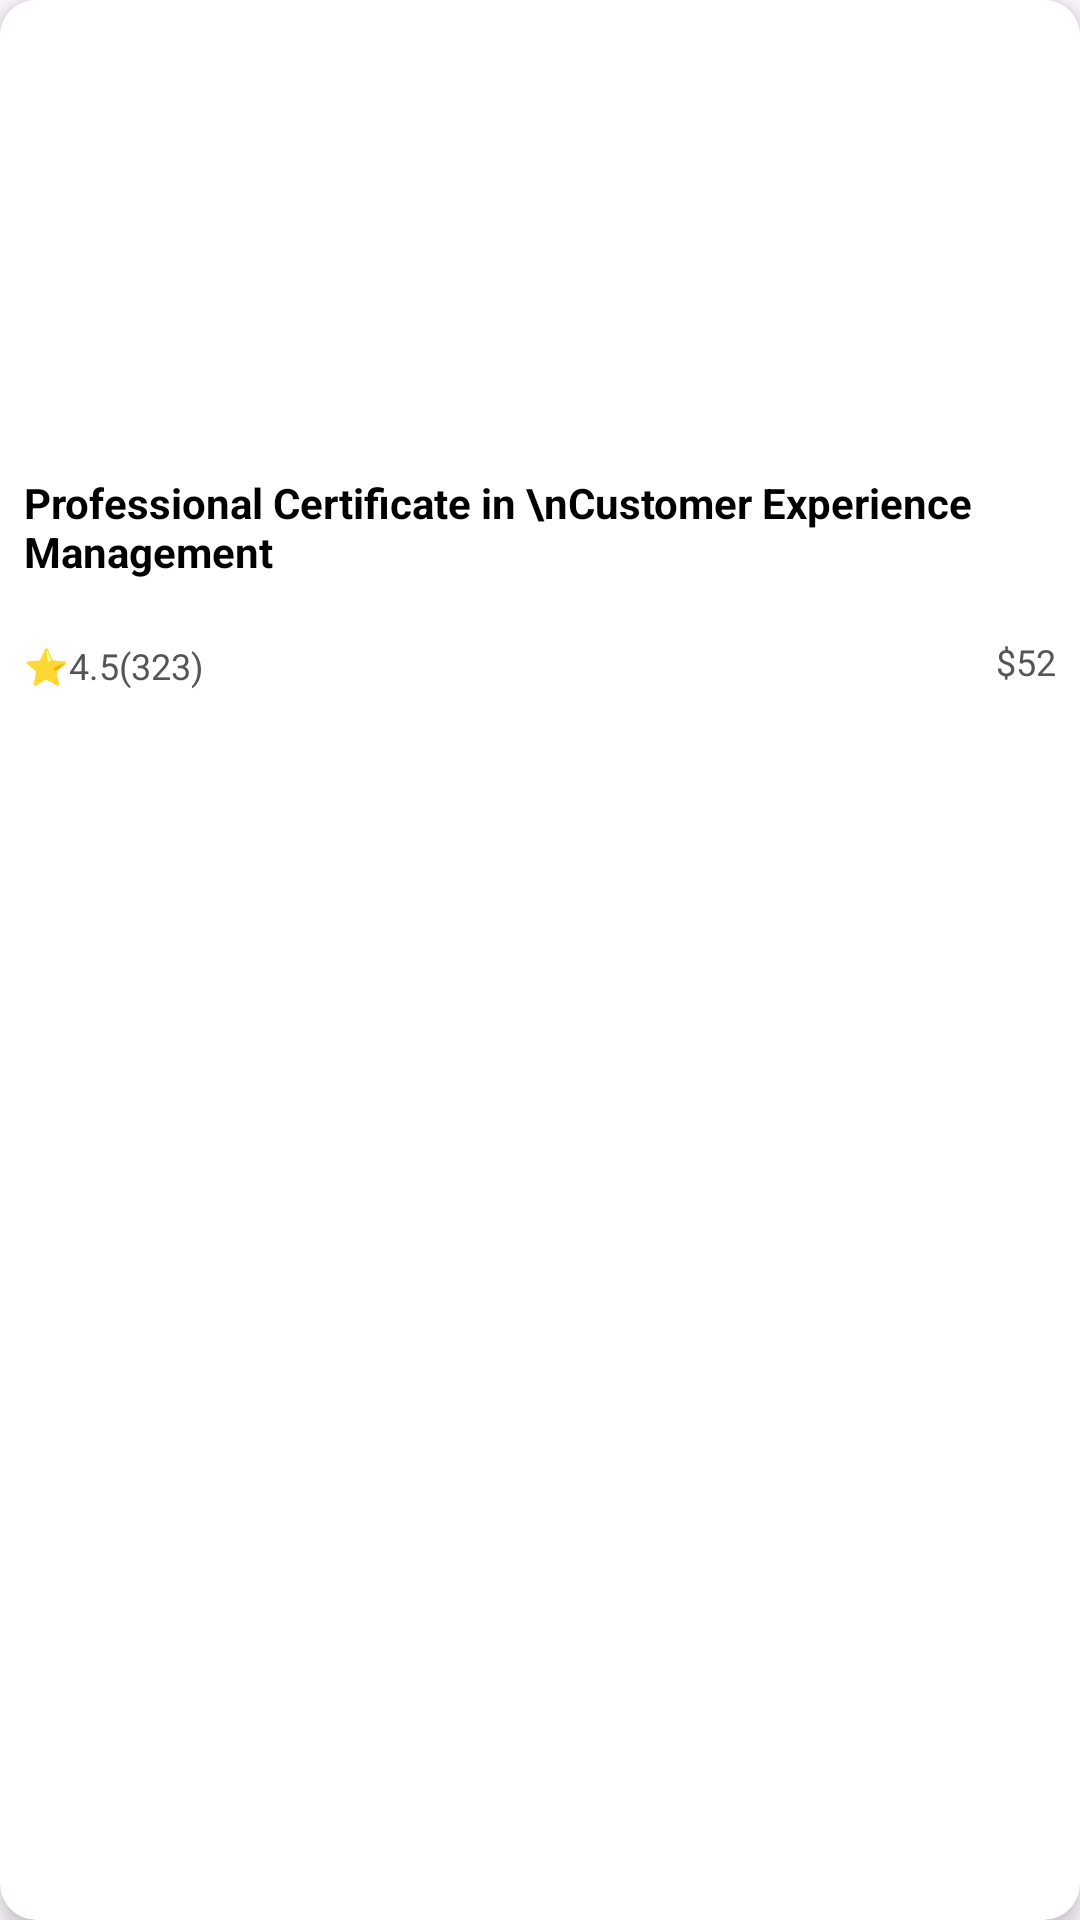

Here is an Android app screen rendered from its layout file. Give the layout XML and the strings, colors and styles it references.
<!-- AndroidManifest.xml: application theme Theme.SKILLHUB -->
<!-- res/layout/home___list.xml -->
<?xml version="1.0" encoding="utf-8"?>
<androidx.cardview.widget.CardView xmlns:android="http://schemas.android.com/apk/res/android"
    xmlns:card_view="http://schemas.android.com/apk/res-auto"
    xmlns:tools="http://schemas.android.com/tools"
    xmlns:app="http://schemas.android.com/apk/res-auto"
    android:layout_width="200dp"
    android:layout_height="wrap_content"
    android:layout_margin="6dp"
    card_view:cardCornerRadius="12dp"
    android:id="@+id/CardViewParent"
    card_view:cardElevation="4dp">

    <androidx.constraintlayout.widget.ConstraintLayout
        android:layout_width="match_parent"
        android:layout_height="250dp"
        android:orientation="vertical"
        android:background="#FFFFFF">



        <ImageView
            android:id="@+id/course_image"
            android:layout_width="match_parent"
            android:layout_height="150dp"
            android:scaleType="centerCrop"
            android:src="@drawable/finaledonuts"
            card_view:layout_constraintEnd_toEndOf="parent"
            card_view:layout_constraintStart_toStartOf="parent"
            card_view:layout_constraintTop_toTopOf="parent" />

        <LinearLayout
            android:padding="1dp"
            android:background="@drawable/bg_round_rectangle"
            android:layout_width="wrap_content"
            android:layout_height="wrap_content"
            android:layout_marginStart="8dp"
            android:layout_marginTop="4dp"
            android:orientation="horizontal"
            card_view:layout_constraintStart_toStartOf="parent"
            card_view:layout_constraintTop_toTopOf="parent">
            <com.google.android.material.imageview.ShapeableImageView
                android:id="@+id/profile_pic"
                android:layout_width="15dp"
                android:layout_height="15dp"
                android:scaleType="centerCrop"
                android:layout_gravity="center"
                android:layout_marginEnd="3dp"
                android:src="@drawable/img"
                app:shapeAppearanceOverlay="@style/circle_image" />


            <TextView
                android:layout_width="wrap_content"
                android:layout_height="wrap_content"
                android:layout_gravity="center"
                android:gravity="center"
                android:text="mother"
                android:paddingBottom="2dp"
                android:paddingEnd="4dp"
                android:textColor="@color/white"
                android:textSize="9sp" />

        </LinearLayout>
        <TextView
            android:id="@+id/course_title"
            android:layout_width="wrap_content"
            android:layout_height="wrap_content"
            android:layout_marginStart="16dp"
            android:layout_marginTop="8dp"
            android:text="Professional Certificate in \nCustomer Experience Management"
            android:textColor="#000000"
            android:textSize="14sp"
            android:textStyle="bold"
            card_view:layout_constraintEnd_toEndOf="parent"
            card_view:layout_constraintStart_toStartOf="@+id/course_image"
            card_view:layout_constraintTop_toBottomOf="@+id/course_image" />


        <TextView
            android:id="@+id/course_creator"
            android:layout_width="wrap_content"
            android:layout_height="wrap_content"
            android:layout_marginTop="8dp"
            android:layout_marginBottom="8dp"
            android:text="⭐4.5(323)"
            android:textColor="#555555"
            android:textSize="12sp"
            card_view:layout_constraintBottom_toBottomOf="parent"
            card_view:layout_constraintStart_toStartOf="@+id/course_title"
            card_view:layout_constraintTop_toBottomOf="@+id/course_title" />

        <TextView
            android:id="@+id/course_price"
            android:layout_width="wrap_content"
            android:layout_height="wrap_content"
            android:layout_marginEnd="8dp"
            android:text="$52"
            android:textColor="#555555"
            android:textSize="12sp"
            card_view:layout_constraintBottom_toBottomOf="parent"
            card_view:layout_constraintEnd_toEndOf="parent"
            card_view:layout_constraintTop_toBottomOf="@+id/course_title"
            card_view:layout_constraintVertical_bias="0.47" />
    </androidx.constraintlayout.widget.ConstraintLayout>
</androidx.cardview.widget.CardView>
<!-- resources referenced by this layout -->
<resources>
  <color name="white">#FFFFFFFF</color>
  <!-- drawable bg_round_rectangle (drawable) -->
  <?xml version="1.0" encoding="utf-8"?>
  <shape android:shape="rectangle" xmlns:android="http://schemas.android.com/apk/res/android">
      <solid android:color="#94FFFFFF"/>
      <corners android:radius="55dp"/>
  </shape>
  <style name="circle_image">
          <item name="cornerFamily">rounded</item>
          <item name="cornerSize">50%</item>
      </style>
  <style name="Theme.SKILLHUB" parent="Base.Theme.SKILLHUB" />
  <style name="Base.Theme.SKILLHUB" parent="Theme.Material3.DayNight.NoActionBar">
          
          
      </style>
</resources>
